Run: headless pygame with SDL's dummy video driver; simulated clock (each Clock.tick advances the game by its frame time, no real sleeping); random seed 0; keys injected as events and as key.get_pressed() state; no mouse input.
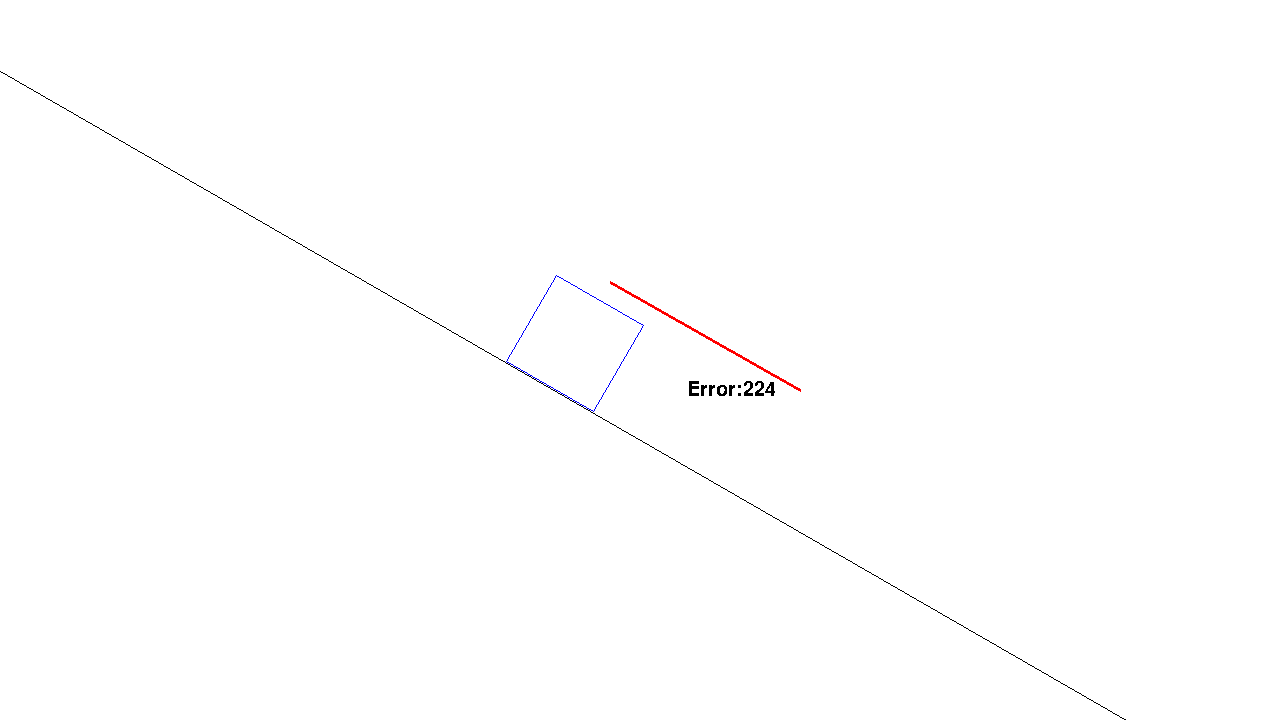
Frame 1 of 4 · flips 1–60 · no input
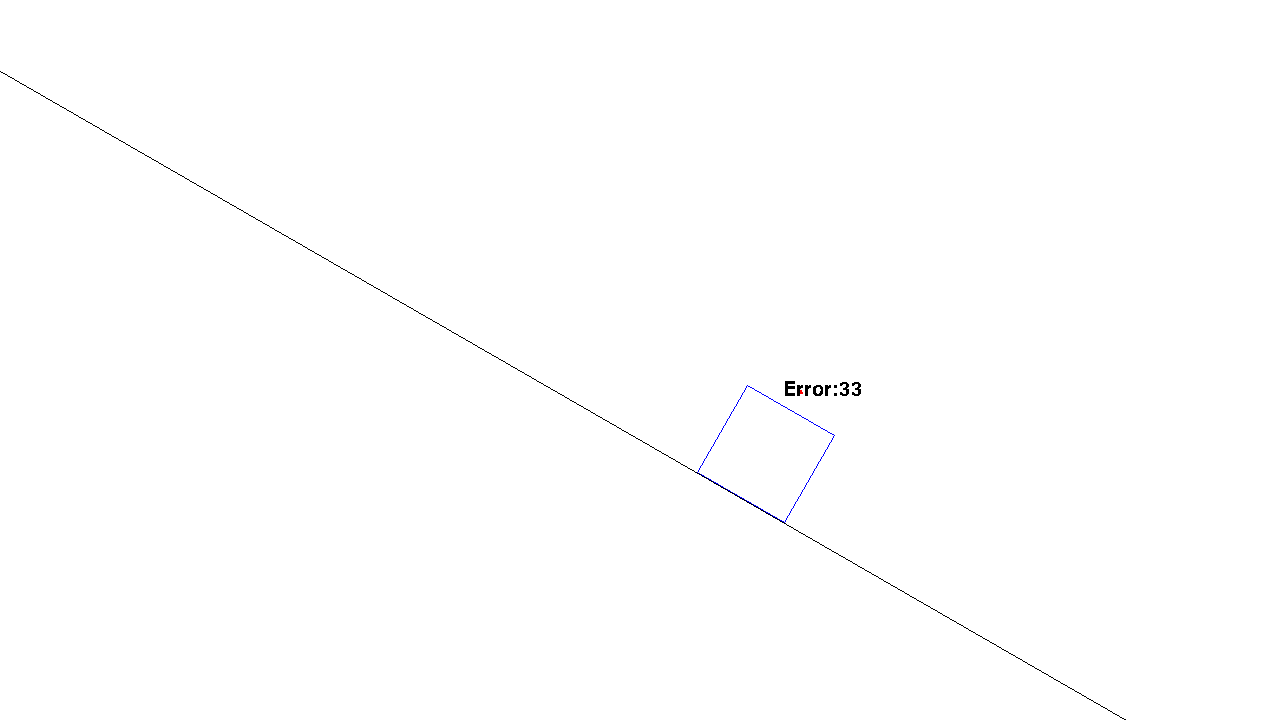
Frame 2 of 4 · flips 61–180 · tapped SPACE, RETURN · held RIGHT (→), D
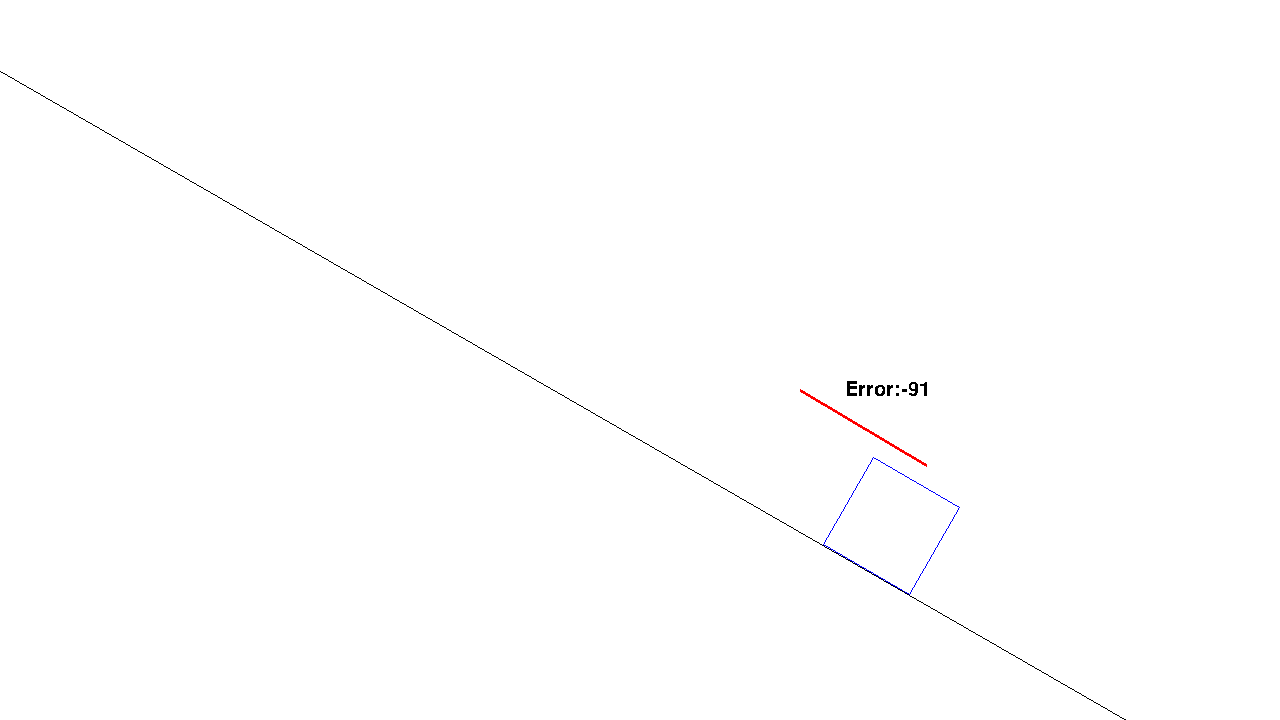
Frame 3 of 4 · flips 181–300 · held DOWN (↓), S
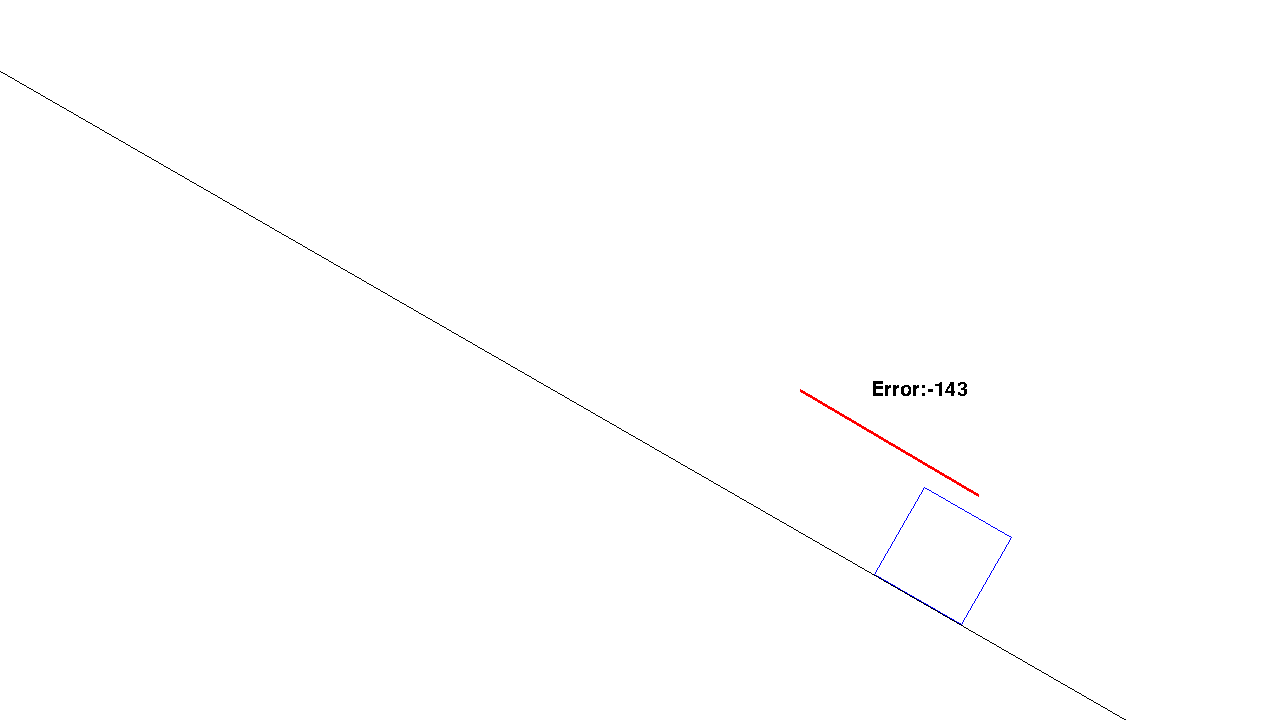
Frame 4 of 4 · flips 301–420 · held LEFT (←), A, UP (↑), W

The pygame program that drew these frames:

import pygame
import math
import time

def RotatePoint(pivot, point, angle):
    s = math.sin(angle)
    c = math.cos(angle)

    x = point[0] - pivot[0]
    y = point[1] - pivot[1]

    new_x = x * c - y * s
    new_y = x * s + y * c

    return (new_x + pivot[0], new_y + pivot[1])

class Block():
    def __init__(self, center, width, height, angle):
        self.angle = angle
        self.center = center
        self.point1 = (center[0] - (width / 2.0), center[1] - (height / 2.0))
        self.point2 = (center[0] + (width / 2.0), center[1] - (height / 2.0))
        self.point3 = (center[0] - (width / 2.0), center[1] + (height / 2.0))
        self.point4 = (center[0] + (width / 2.0), center[1] + (height / 2.0))
        self.velocity = 0

        self.point1 = RotatePoint(self.center, self.point1, angle)
        self.point2 = RotatePoint(self.center, self.point2, angle)
        self.point3 = RotatePoint(self.center, self.point3, angle)
        self.point4 = RotatePoint(self.center, self.point4, angle)

        self.dt = 0.005


    def Translate(self, velocity):
        dx = velocity * math.cos(self.angle)
        dy = velocity * math.sin(self.angle) 
        self.center = (self.center[0] + dx * self.dt, self.center[1] + dy * self.dt)
        self.point1 = (self.point1[0] + dx * self.dt, self.point1[1] + dy * self.dt)
        self.point2 = (self.point2[0] + dx * self.dt, self.point2[1] + dy * self.dt)
        self.point3 = (self.point3[0] + dx * self.dt, self.point3[1] + dy * self.dt)
        self.point4 = (self.point4[0] + dx * self.dt, self.point4[1] + dy * self.dt)

    def Update(self, window, controller_input):

        accel = 1000

        self.velocity += (controller_input + accel) * self.dt
        self.Translate(self.velocity)

        pygame.draw.polygon(window, (0, 0, 255), (self.point1, self.point2, self.point4, self.point3), 1)
        pygame.draw.line(window, (0, 0, 0), (0,71), (1280, 809))
        pygame.draw.line(window, (255, 0, 0), (self.center[0] + math.sin(self.angle) * 70, self.center[1] - math.cos(self.angle) * 70), (goal, 390), 3) 
        window.blit(pygame.font.SysFont('Comic Sans MS', 30).render("Error:" + str(int(goal - self.center[0])), False, (0, 0, 0)),(int((self.center[0] + goal)/2),380))

window = pygame.display.set_mode((1280, 720))
pygame.font.init()



window.fill((255, 255, 255))
block = Block((500, 300), 100, 100, 0.52359877559)


timer = 0

integral = 0

while timer < 20:
    window.fill((255, 255, 255))
    timer += block.dt

    # Stuff we care about

    # PID Constants
    kP = 0 #-40
    kD = 0 #-10
    kI = 0 #-11

    goal = 800




    error = goal - block.center[0]
    integral += error * 0.005
    controller_input = error * 10 - 10 * block.velocity + 10 * integral
    
    
    
    
    
    block.Update(window, controller_input)
    pygame.display.flip()
    time.sleep(0.001)
